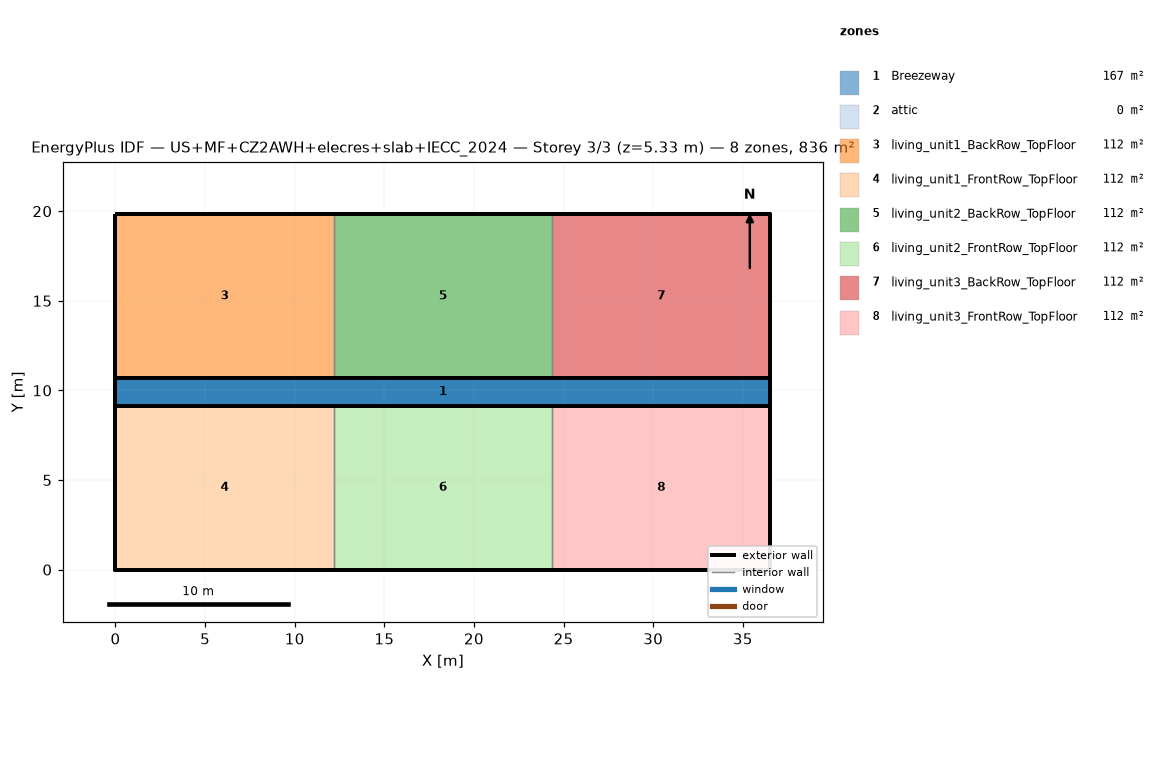
=== STOREY PLAN SPEC (per zone: floor XY polygon, exterior-wall plan segments, windows/doors) ===
zone 1: Breezeway  (167.0 m²)
  floor: (36.54, 9.16) (0.00, 9.16) (0.00, 10.68) (36.54, 10.68)
  floor: (36.54, 9.16) (0.00, 9.16) (0.00, 10.68) (36.54, 10.68)
  floor: (36.54, 9.16) (0.00, 9.16) (0.00, 10.68) (36.54, 10.68)
zone 2: attic  (0.0 m²)
  exterior wall: (36.54, 0.00) – (36.54, 19.84) – (36.54, 9.92)  [29.8 m]
  exterior wall: (0.00, 19.84) – (0.00, 0.00) – (0.00, 9.92)  [29.8 m]
zone 3: living_unit1_BackRow_TopFloor  (111.5 m²)
  floor: (12.18, 10.68) (0.00, 10.68) (0.00, 19.84) (12.18, 19.84)
  exterior wall: (12.18, 19.84) – (0.00, 19.84)  [12.2 m]
  exterior wall: (0.00, 19.84) – (0.00, 10.68)  [9.2 m]
  exterior wall: (0.00, 10.68) – (12.18, 10.68)  [12.2 m]
  interior walls: 1
zone 4: living_unit1_FrontRow_TopFloor  (111.5 m²)
  floor: (12.18, 0.00) (0.00, 0.00) (0.00, 9.16) (12.18, 9.16)
  exterior wall: (0.00, 0.00) – (12.18, 0.00)  [12.2 m]
  exterior wall: (0.00, 9.16) – (0.00, 0.00)  [9.2 m]
  exterior wall: (12.18, 9.16) – (0.00, 9.16)  [12.2 m]
  interior walls: 1
zone 5: living_unit2_BackRow_TopFloor  (111.5 m²)
  floor: (24.36, 10.68) (12.18, 10.68) (12.18, 19.84) (24.36, 19.84)
  exterior wall: (12.18, 10.68) – (24.36, 10.68)  [12.2 m]
  exterior wall: (24.36, 19.84) – (12.18, 19.84)  [12.2 m]
  interior walls: 2
zone 6: living_unit2_FrontRow_TopFloor  (111.5 m²)
  floor: (24.36, 0.00) (12.18, 0.00) (12.18, 9.16) (24.36, 9.16)
  exterior wall: (12.18, 0.00) – (24.36, 0.00)  [12.2 m]
  exterior wall: (24.36, 9.16) – (12.18, 9.16)  [12.2 m]
  interior walls: 2
zone 7: living_unit3_BackRow_TopFloor  (111.5 m²)
  floor: (36.54, 10.68) (24.36, 10.68) (24.36, 19.84) (36.54, 19.84)
  exterior wall: (36.54, 10.68) – (36.54, 19.84)  [9.2 m]
  exterior wall: (36.54, 19.84) – (24.36, 19.84)  [12.2 m]
  exterior wall: (24.36, 10.68) – (36.54, 10.68)  [12.2 m]
  interior walls: 1
zone 8: living_unit3_FrontRow_TopFloor  (111.5 m²)
  floor: (36.54, 0.00) (24.36, 0.00) (24.36, 9.16) (36.54, 9.16)
  exterior wall: (24.36, 0.00) – (36.54, 0.00)  [12.2 m]
  exterior wall: (36.54, 0.00) – (36.54, 9.16)  [9.2 m]
  exterior wall: (36.54, 9.16) – (24.36, 9.16)  [12.2 m]
  interior walls: 1

=== DERIVED (storey summary) ===
Building: US+MF+CZ2AWH+elecres+slab+IECC_2024
Storey: 3 of 3  (floor level z = 5.33 m)
Storey gross floor area: 836.2 m²
Zones on this storey: 8
  - Breezeway: floor 167.0 m²
  - attic: floor 0.0 m²; exterior wall 59.5 m (81.9 m²); WWR 0.0%
  - living_unit1_BackRow_TopFloor: floor 111.5 m²; exterior wall 33.5 m (86.9 m²); WWR 0.0%
  - living_unit1_FrontRow_TopFloor: floor 111.5 m²; exterior wall 33.5 m (86.9 m²); WWR 0.0%
  - living_unit2_BackRow_TopFloor: floor 111.5 m²; exterior wall 24.4 m (63.1 m²); WWR 0.0%
  - living_unit2_FrontRow_TopFloor: floor 111.5 m²; exterior wall 24.4 m (63.1 m²); WWR 0.0%
  - living_unit3_BackRow_TopFloor: floor 111.5 m²; exterior wall 33.5 m (86.9 m²); WWR 0.0%
  - living_unit3_FrontRow_TopFloor: floor 111.5 m²; exterior wall 33.5 m (86.9 m²); WWR 0.0%
Zone adjacency (shared interzone walls):
  - living_unit1_BackRow_TopFloor ↔ living_unit2_BackRow_TopFloor
  - living_unit1_FrontRow_TopFloor ↔ living_unit2_FrontRow_TopFloor
  - living_unit2_BackRow_TopFloor ↔ living_unit3_BackRow_TopFloor
  - living_unit2_FrontRow_TopFloor ↔ living_unit3_FrontRow_TopFloor